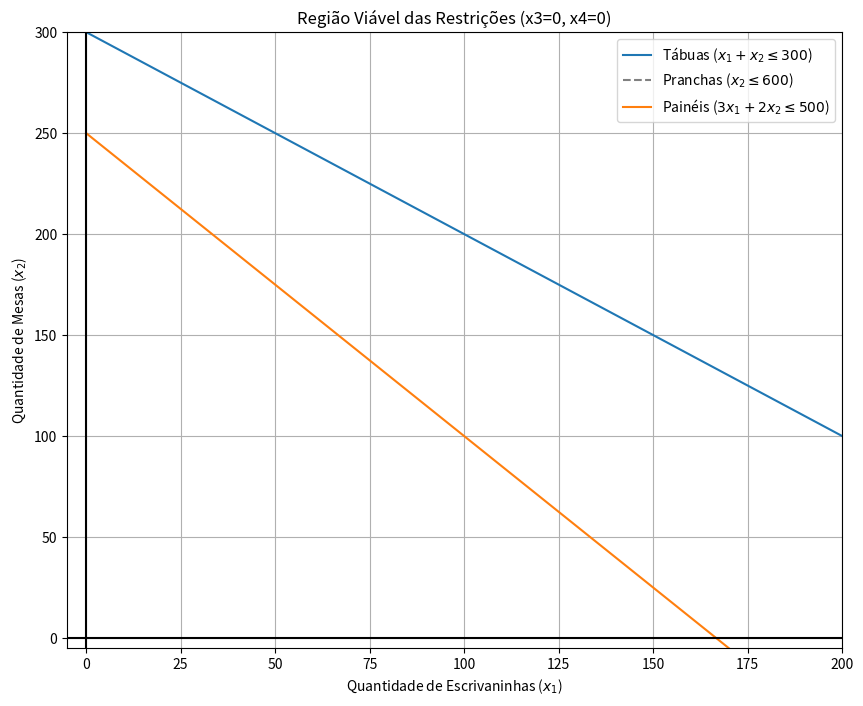

Write Python code to recreate this figure.
import numpy as np
import matplotlib.pyplot as plt
from scipy.optimize import linprog

c = [-100, -80, -120, -30] 

A_ub = [
    [1, 1, 1, 4],   # Tábuas
    [0, 1, 1, 2],   # Pranchas
    [3, 2, 4, 0]    # Painéis
]
b_ub = [300, 600, 500] 

x_bounds = (0, None)
bounds = [x_bounds, x_bounds, x_bounds, x_bounds]

print("--- Otimização de Lucro da Fábrica de Móveis (Questão 11) ---")

result = linprog(c, A_ub=A_ub, b_ub=b_ub, bounds=bounds, method='highs')

if result.success:
    x1_opt, x2_opt, x3_opt, x4_opt = result.x
    
    max_lucro = -result.fun
    
    print(f"\n--- Resultado da Produção Ótima ---")
    print(f"Quantidades a fabricar para maximizar o lucro:")
    print(f"  Escrivaninhas (x1): {x1_opt:.2f} unidades")
    print(f"  Mesas (x2):         {x2_opt:.2f} unidades")
    print(f"  Armários (x3):      {x3_opt:.2f} unidades")
    print(f"  Prateleiras (x4):   {x4_opt:.2f} unidades")
    print(f"\nLucro máximo total: ${max_lucro:.2f}")

    recursos_utilizados = np.dot(A_ub, result.x)
    print("\n--- Recursos Utilizados vs. Disponíveis ---")
    print(f"  Tábuas:       {recursos_utilizados[0]:.2f}m / {b_ub[0]}m")
    print(f"  Pranchas:     {recursos_utilizados[1]:.2f}m / {b_ub[1]}m")
    print(f"  Painéis:      {recursos_utilizados[2]:.2f}m / {b_ub[2]}m")

else:
    print(f"\nNão foi possível encontrar a solução ótima.")
    print(f"Status da otimização: {result.message}")


# Para um problema de PL com 4 variáveis, uma visualização 3D completa é impossível
# A melhor representação de "mesh" em PL é um gráfico 2D da região viável
# se considerarmos 2 variáveis principais e fixarmos as outras ou projetarmos
# No entanto, com 4 variáveis, um plot 2D das restrições de cada par de variáveis não é suficiente
# O mais direto é mostrar o resultado numericamente
# Pra um plot, a gente pode fixar x3=0 e x4=0 para visualizar as restrições em x1 e x2

print("\n--- Visualização da Região Viável (x3=0, x4=0 para ilustração 2D) ---")
x1_plot_vals = np.linspace(0, 200, 400)
x2_plot_vals = np.linspace(0, 300, 400)

plt.figure(figsize=(10, 8))
plt.plot(x1_plot_vals, 300 - x1_plot_vals, label='Tábuas ($x_1 + x_2 \\leq 300$)')
plt.axhline(y=600, color='grey', linestyle='--', label='Pranchas ($x_2 \\leq 600$)')
plt.plot(x1_plot_vals, (500 - 3*x1_plot_vals) / 2, label='Painéis ($3x_1 + 2x_2 \\leq 500$)')

plt.axvline(x=0, color='k', linestyle='-')
plt.axhline(y=0, color='k', linestyle='-')

if result.success:
    if abs(x3_opt) < 1e-6 and abs(x4_opt) < 1e-6: 
        plt.scatter(x1_opt, x2_opt, color='red', s=100, marker='o',
                    label=f'Ótimo Geral: $x_1$={x1_opt:.0f}, $x_2$={x2_opt:.0f}')
    else:
        print("\nNota: O ponto ótimo real não está neste plano 2D (x3=0, x4=0).")


plt.xlim(-5, 200)
plt.ylim(-5, 300)
plt.xlabel('Quantidade de Escrivaninhas ($x_1$)')
plt.ylabel('Quantidade de Mesas ($x_2$)')
plt.title('Região Viável das Restrições (x3=0, x4=0)')
plt.legend()
plt.grid(True)

# Para a exibição do gráfico em 3D, você pode usar plt.show() se estiver em um ambiente nativo (com python instalado) ou virtualização com servidor X configurado.
# Caso contrário, salve o gráfico como um arquivo PNG (última linha).

# Para a exibição 3D descomente a linha abaixo e comente a linha de salvar como imagem
# plt.show()

# Caso contrário, para salvar o gráfico como imagem:
plt.savefig('questao11_regiao_viável.png') # Para salvar o gráfico como imagem